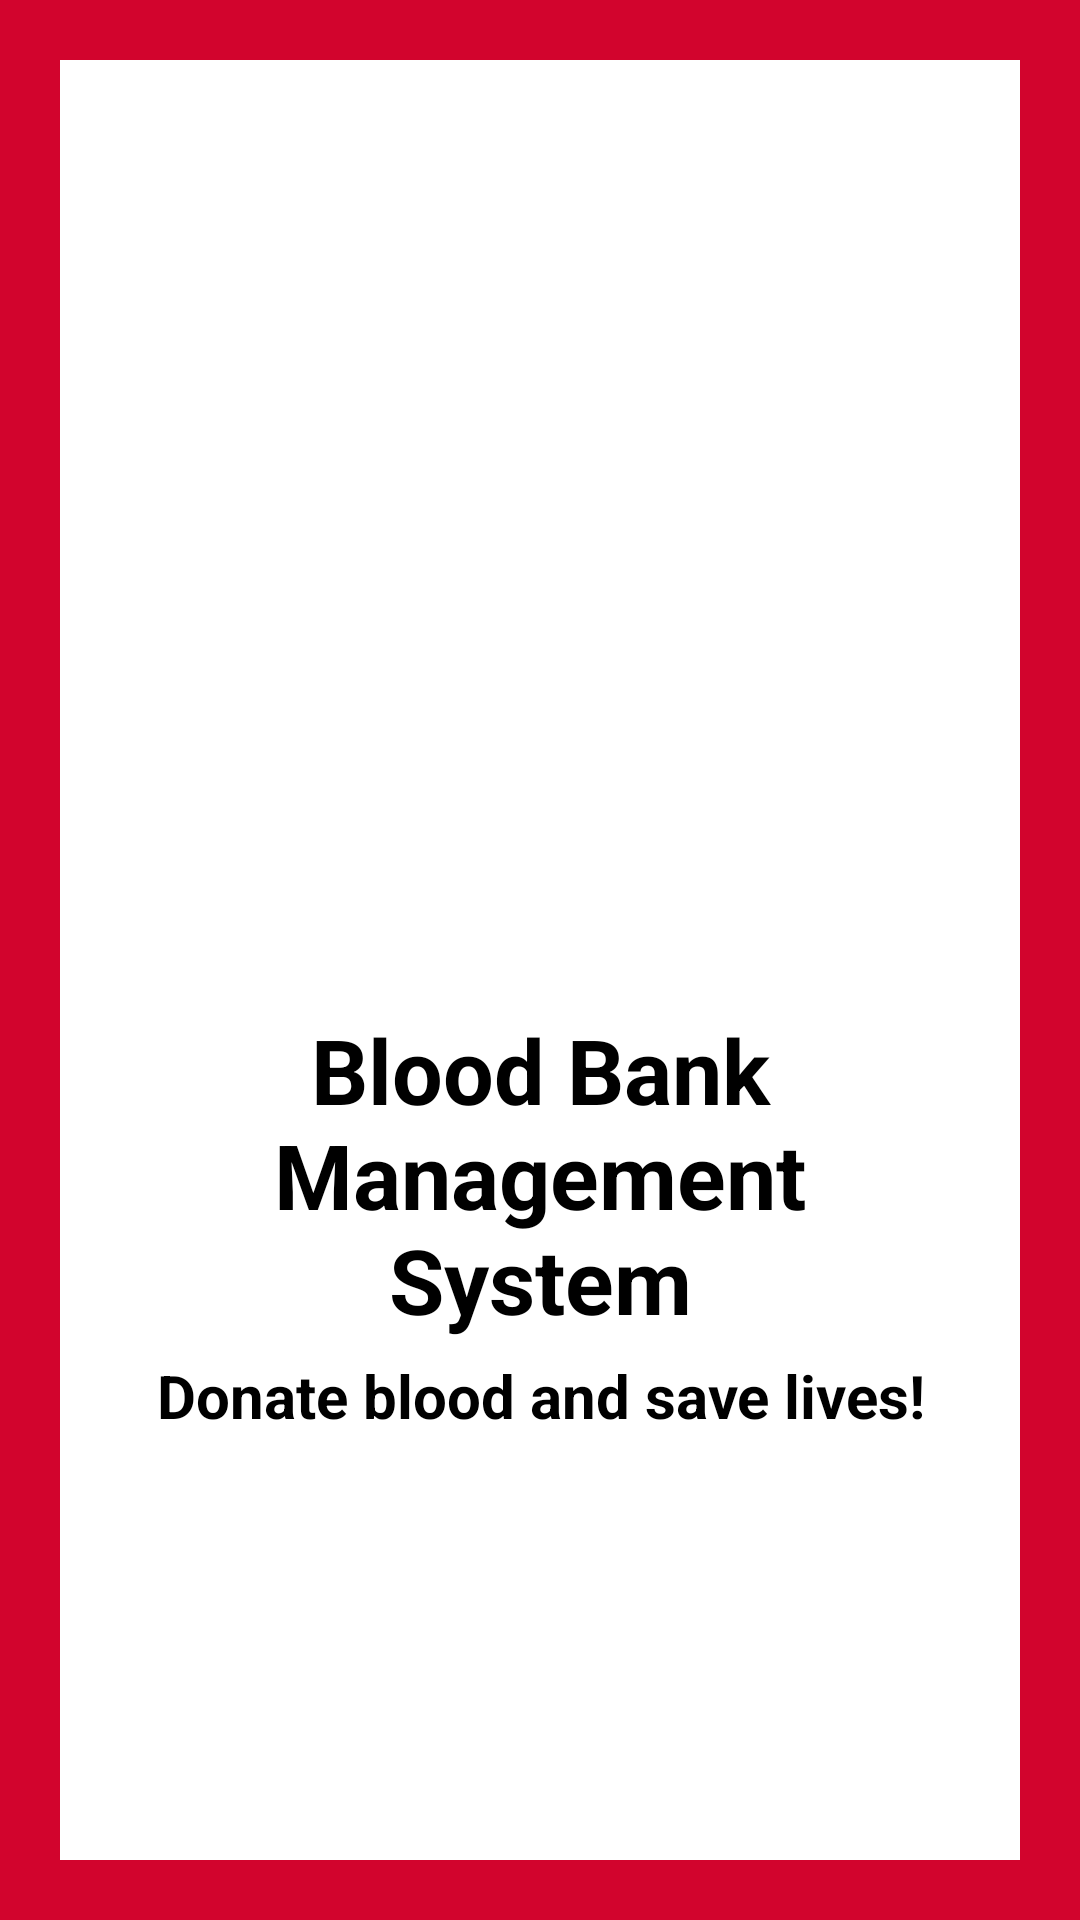

Here is an Android app screen rendered from its layout file. Give the layout XML and the strings, colors and styles it references.
<!-- AndroidManifest.xml: application theme Theme.BBA -->
<!-- res/layout/activity_splash_screen.xml -->
<?xml version="1.0" encoding="utf-8"?>
<LinearLayout xmlns:android="http://schemas.android.com/apk/res/android"
    xmlns:app="http://schemas.android.com/apk/res-auto"
    xmlns:tools="http://schemas.android.com/tools"
    android:layout_width="match_parent"
    android:layout_height="match_parent"
    android:orientation="vertical"
    android:background="#D2042D"
    android:padding="20dp"
    android:gravity="center_vertical"
    tools:context=".SplashScreen_Activity">

<LinearLayout
    android:layout_width="match_parent"
    android:layout_height="match_parent"
    android:gravity="center_vertical"
    android:background="@color/white"
    android:orientation="vertical">

    <ImageView
        android:id="@+id/logo"
        android:layout_width="150dp"
        android:layout_height="150dp"
        android:layout_gravity="center"
        android:layout_marginTop="20dp"
        android:src="@drawable/logo"/>

    <TextView
        android:id="@+id/title1"
        android:layout_width="match_parent"
        android:layout_height="wrap_content"
        android:textColor="@color/black"
        android:textSize="30sp"
        android:textStyle="bold"
        android:text="Blood Bank Management System"
        android:gravity="center"
        android:layout_marginStart="20dp"
        android:layout_marginEnd="20dp"
        android:layout_marginTop="5dp"/>

    <TextView
        android:id="@+id/slogan"
        android:layout_width="match_parent"
        android:layout_height="wrap_content"
        android:textStyle="bold"
        android:textColor="@color/black"
        android:text="Donate blood and save lives!"
        android:textSize="20sp"
        android:gravity="center"
        android:layout_marginTop="5dp"/>

</LinearLayout>

</LinearLayout>
<!-- resources referenced by this layout -->
<resources>
  <color name="black">#FF000000</color>
  <color name="white">#FFFFFFFF</color>
  <style name="Theme.BBA" parent="Theme.MaterialComponents.Light.NoActionBar">
          
          <item name="colorPrimary">@color/cherryred</item>
          <item name="colorPrimaryVariant">@color/cherryred</item>
          <item name="colorOnPrimary">@color/white</item>
          
          <item name="colorSecondary">@color/teal_200</item>
          <item name="colorSecondaryVariant">@color/teal_700</item>
          <item name="colorOnSecondary">@color/black</item>
          
          <item name="android:statusBarColor" tools:targetApi="l">?attr/colorPrimaryVariant</item>
          
      </style>
  <color name="cherryred">#D2042D</color>
  <color name="teal_200">#FF03DAC5</color>
  <color name="teal_700">#FF018786</color>
</resources>
